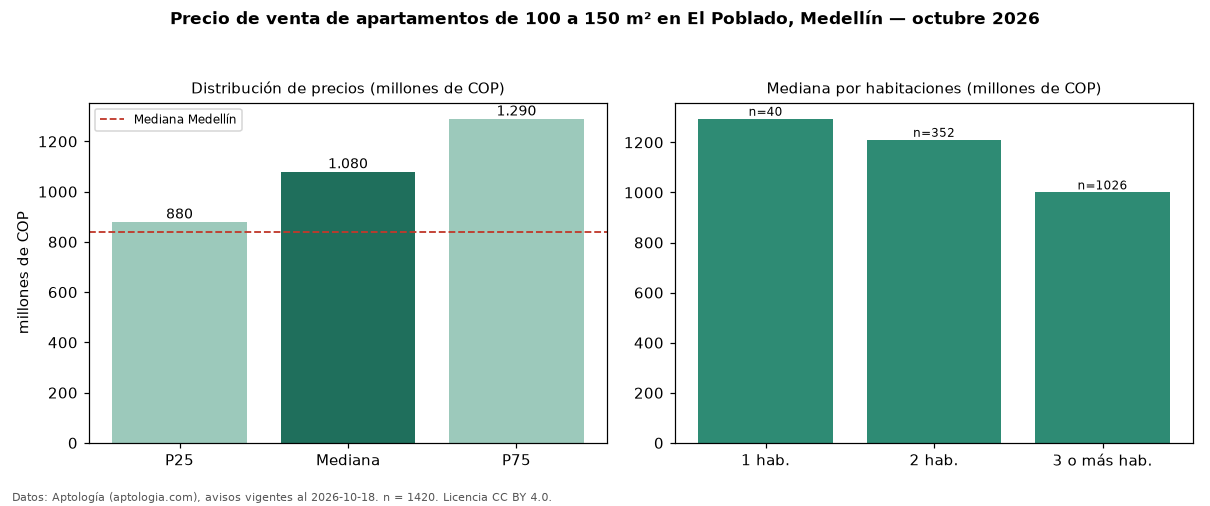

The table this chart was drawn from, first rows:
seccion, metrica, valor, moneda, n
filtro, area4, de 100 a 150 m², , 1420
precio, p25, 880000000, COP, 1420
precio, mediana, 1080000000, COP, 1420
precio, p75, 1290000000, COP, 1420
precio, minimo, 357000000, COP, 1420
precio, maximo, 3016000000, COP, 1420
m2, mediana_precio_m2, 8571429, COP, 1382
m2, area_mediana_m2, 124.0, m2, 1382
admin, mediana_admin_mes, 770000, COP, 963
banos, mediana_banos, 3.0, , 
parqueadero, pct_con_parqueadero, 97.8, %, 1398
estrato, estrato_mas_frecuente, 6, , 1325
habitaciones, 1, 1294000000, COP, 40
habitaciones, 2, 1210000000, COP, 352
habitaciones, 3+, 1000000000, COP, 1026
ciudad, mediana_ciudad_referencia, 840000000, COP, 
ciudad, mediana_m2_ciudad, 7500000, COP, 
fuente, fecha_datos, 2026-10-18, , 
fuente, atribucion, https://www.aptologia.com/venta/medellin…, , 
fuente, licencia, CC BY 4.0, , 
